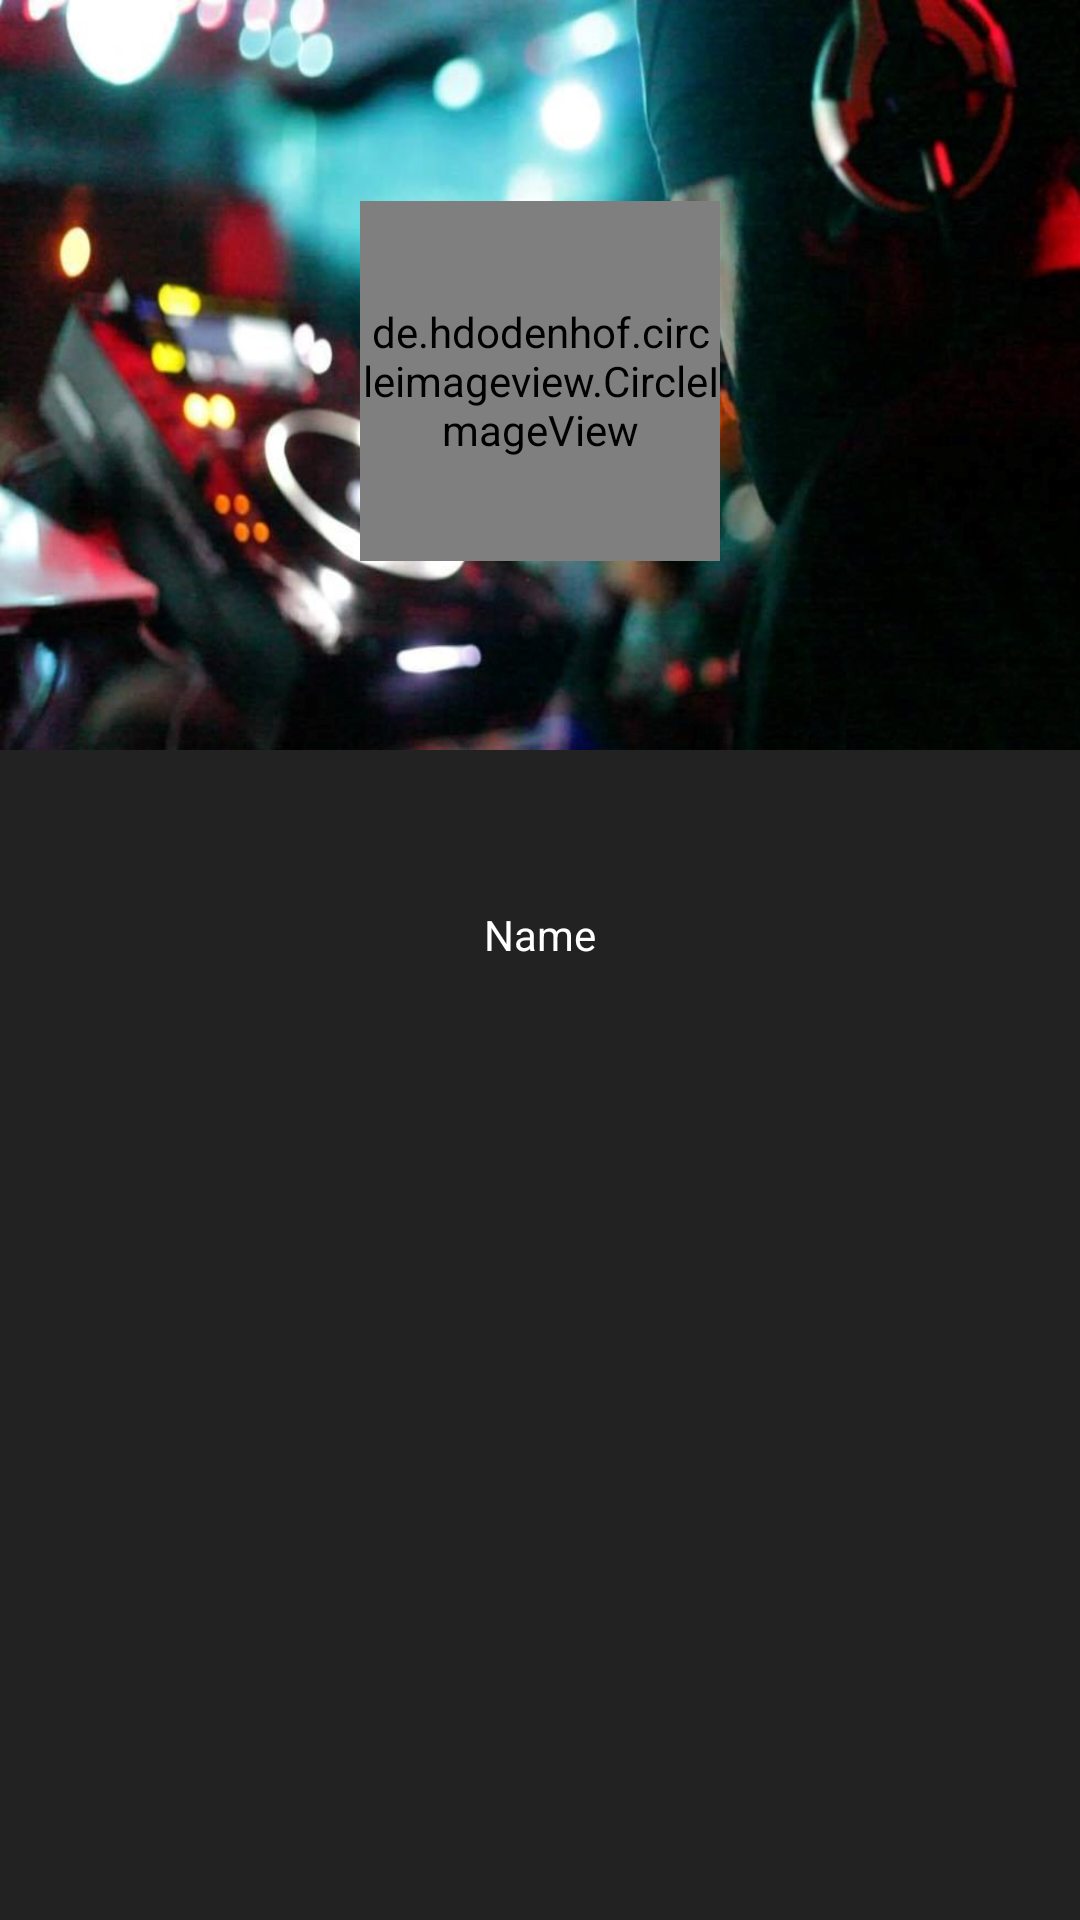

The Android layout XML behind this screen, and the referenced resources:
<!-- AndroidManifest.xml: application theme AppTheme -->
<!-- res/layout/activity_profile_fragment.xml -->
<?xml version="1.0" encoding="utf-8"?>
<RelativeLayout xmlns:android="http://schemas.android.com/apk/res/android"
    xmlns:app="http://schemas.android.com/apk/res-auto"
    xmlns:tools="http://schemas.android.com/tools"
    android:layout_width="match_parent"
    android:layout_height="match_parent"
    tools:context="com.codejocks.absolutedarhk.fragments.ProfileFragment"
    android:background="@color/colorPrimary">


    <ImageView
        android:layout_width="match_parent"
        android:layout_height="250dp"
        android:orientation="vertical"
        android:background="@drawable/sardar"
        android:id="@+id/profileLinearLayout"
        android:layout_centerHorizontal="true"/>


        <de.hdodenhof.circleimageview.CircleImageView
            android:layout_height="120dp"
            android:layout_width="120dp"
            android:id="@+id/imageView1"
            android:src="@drawable/sardar"
            android:layout_alignParentTop="true"
            android:layout_centerHorizontal="true"
            android:layout_marginTop="67dp" />


    <TextView
        android:layout_width="match_parent"
        android:layout_height="wrap_content"
        android:text="Name"
        android:textColor="@color/textColorPrimary"
        android:gravity="center"
        android:layout_below="@+id/profileLinearLayout"
        android:layout_alignParentLeft="true"
        android:layout_alignParentStart="true"
        android:layout_marginTop="52dp" />



    

</RelativeLayout>
<!-- resources referenced by this layout -->
<resources>
  <color name="colorPrimary">#222222</color>
  <color name="textColorPrimary">#ffff</color>
  <!-- drawable sardar: jpeg bitmap (drawable, 91180 bytes) -->
  <style name="AppTheme" parent="Theme.AppCompat.Light.NoActionBar">
          
          <item name="colorPrimary">@color/colorPrimary</item>
          <item name="colorPrimaryDark">@color/colorPrimaryDark</item>
          <item name="colorAccent">@color/colorAccent</item>
      </style>
  <color name="colorPrimaryDark">#000000</color>
  <color name="colorAccent">#d12e49</color>
</resources>
